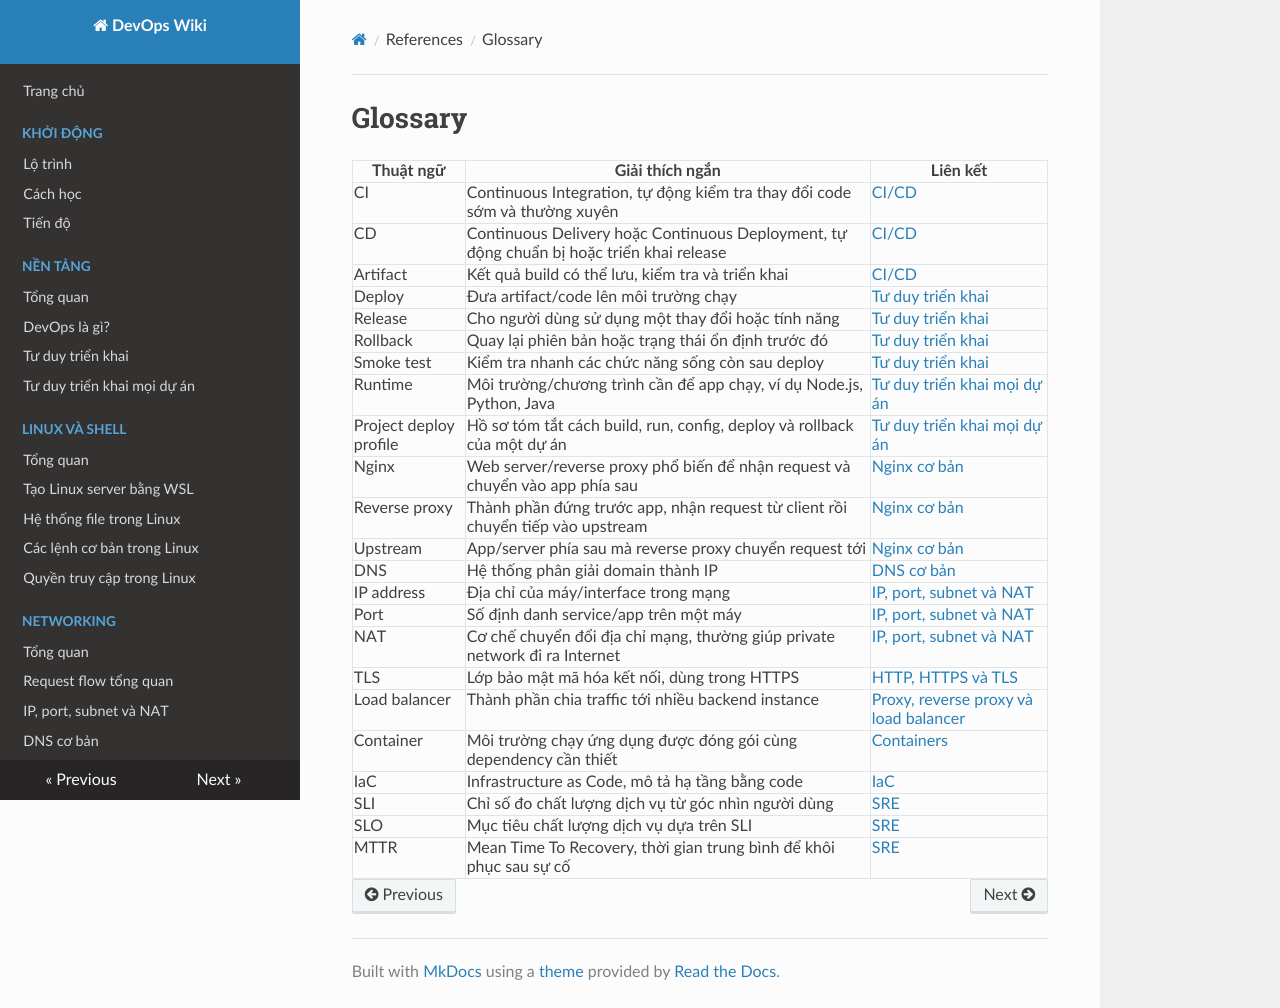

repository: keyntk78/devops-learning · page: references/glossary/index.html · generator: mkdocs

# Glossary

| Thuật ngữ | Giải thích ngắn | Liên kết |
| --- | --- | --- |
| CI | Continuous Integration, tự động kiểm tra thay đổi code sớm và thường xuyên | [CI/CD](../06-ci-cd/index.md) |
| CD | Continuous Delivery hoặc Continuous Deployment, tự động chuẩn bị hoặc triển khai release | [CI/CD](../06-ci-cd/index.md) |
| Artifact | Kết quả build có thể lưu, kiểm tra và triển khai | [CI/CD](../06-ci-cd/index.md) |
| Deploy | Đưa artifact/code lên môi trường chạy | [Tư duy triển khai](../01-nen-tang/tu-duy-trien-khai.md) |
| Release | Cho người dùng sử dụng một thay đổi hoặc tính năng | [Tư duy triển khai](../01-nen-tang/tu-duy-trien-khai.md) |
| Rollback | Quay lại phiên bản hoặc trạng thái ổn định trước đó | [Tư duy triển khai](../01-nen-tang/tu-duy-trien-khai.md) |
| Smoke test | Kiểm tra nhanh các chức năng sống còn sau deploy | [Tư duy triển khai](../01-nen-tang/tu-duy-trien-khai.md) |
| Runtime | Môi trường/chương trình cần để app chạy, ví dụ Node.js, Python, Java | [Tư duy triển khai mọi dự án](../01-nen-tang/tu-duy-trien-khai-moi-du-an.md) |
| Project deploy profile | Hồ sơ tóm tắt cách build, run, config, deploy và rollback của một dự án | [Tư duy triển khai mọi dự án](../01-nen-tang/tu-duy-trien-khai-moi-du-an.md) |
| Nginx | Web server/reverse proxy phổ biến để nhận request và chuyển vào app phía sau | [Nginx cơ bản](../03-networking/nginx-co-ban.md) |
| Reverse proxy | Thành phần đứng trước app, nhận request từ client rồi chuyển tiếp vào upstream | [Nginx cơ bản](../03-networking/nginx-co-ban.md) |
| Upstream | App/server phía sau mà reverse proxy chuyển request tới | [Nginx cơ bản](../03-networking/nginx-co-ban.md) |
| DNS | Hệ thống phân giải domain thành IP | [DNS cơ bản](../03-networking/dns-co-ban.md) |
| IP address | Địa chỉ của máy/interface trong mạng | [IP, port, subnet và NAT](../03-networking/ip-port-subnet-nat.md) |
| Port | Số định danh service/app trên một máy | [IP, port, subnet và NAT](../03-networking/ip-port-subnet-nat.md) |
| NAT | Cơ chế chuyển đổi địa chỉ mạng, thường giúp private network đi ra Internet | [IP, port, subnet và NAT](../03-networking/ip-port-subnet-nat.md) |
| TLS | Lớp bảo mật mã hóa kết nối, dùng trong HTTPS | [HTTP, HTTPS và TLS](../03-networking/http-https-tls.md) |
| Load balancer | Thành phần chia traffic tới nhiều backend instance | [Proxy, reverse proxy và load balancer](../03-networking/proxy-load-balancer.md) |
| Container | Môi trường chạy ứng dụng được đóng gói cùng dependency cần thiết | [Containers](../05-containers/index.md) |
| IaC | Infrastructure as Code, mô tả hạ tầng bằng code | [IaC](../08-iac-configuration/index.md) |
| SLI | Chỉ số đo chất lượng dịch vụ từ góc nhìn người dùng | [SRE](../12-sre-operations/index.md) |
| SLO | Mục tiêu chất lượng dịch vụ dựa trên SLI | [SRE](../12-sre-operations/index.md) |
| MTTR | Mean Time To Recovery, thời gian trung bình để khôi phục sau sự cố | [SRE](../12-sre-operations/index.md) |
